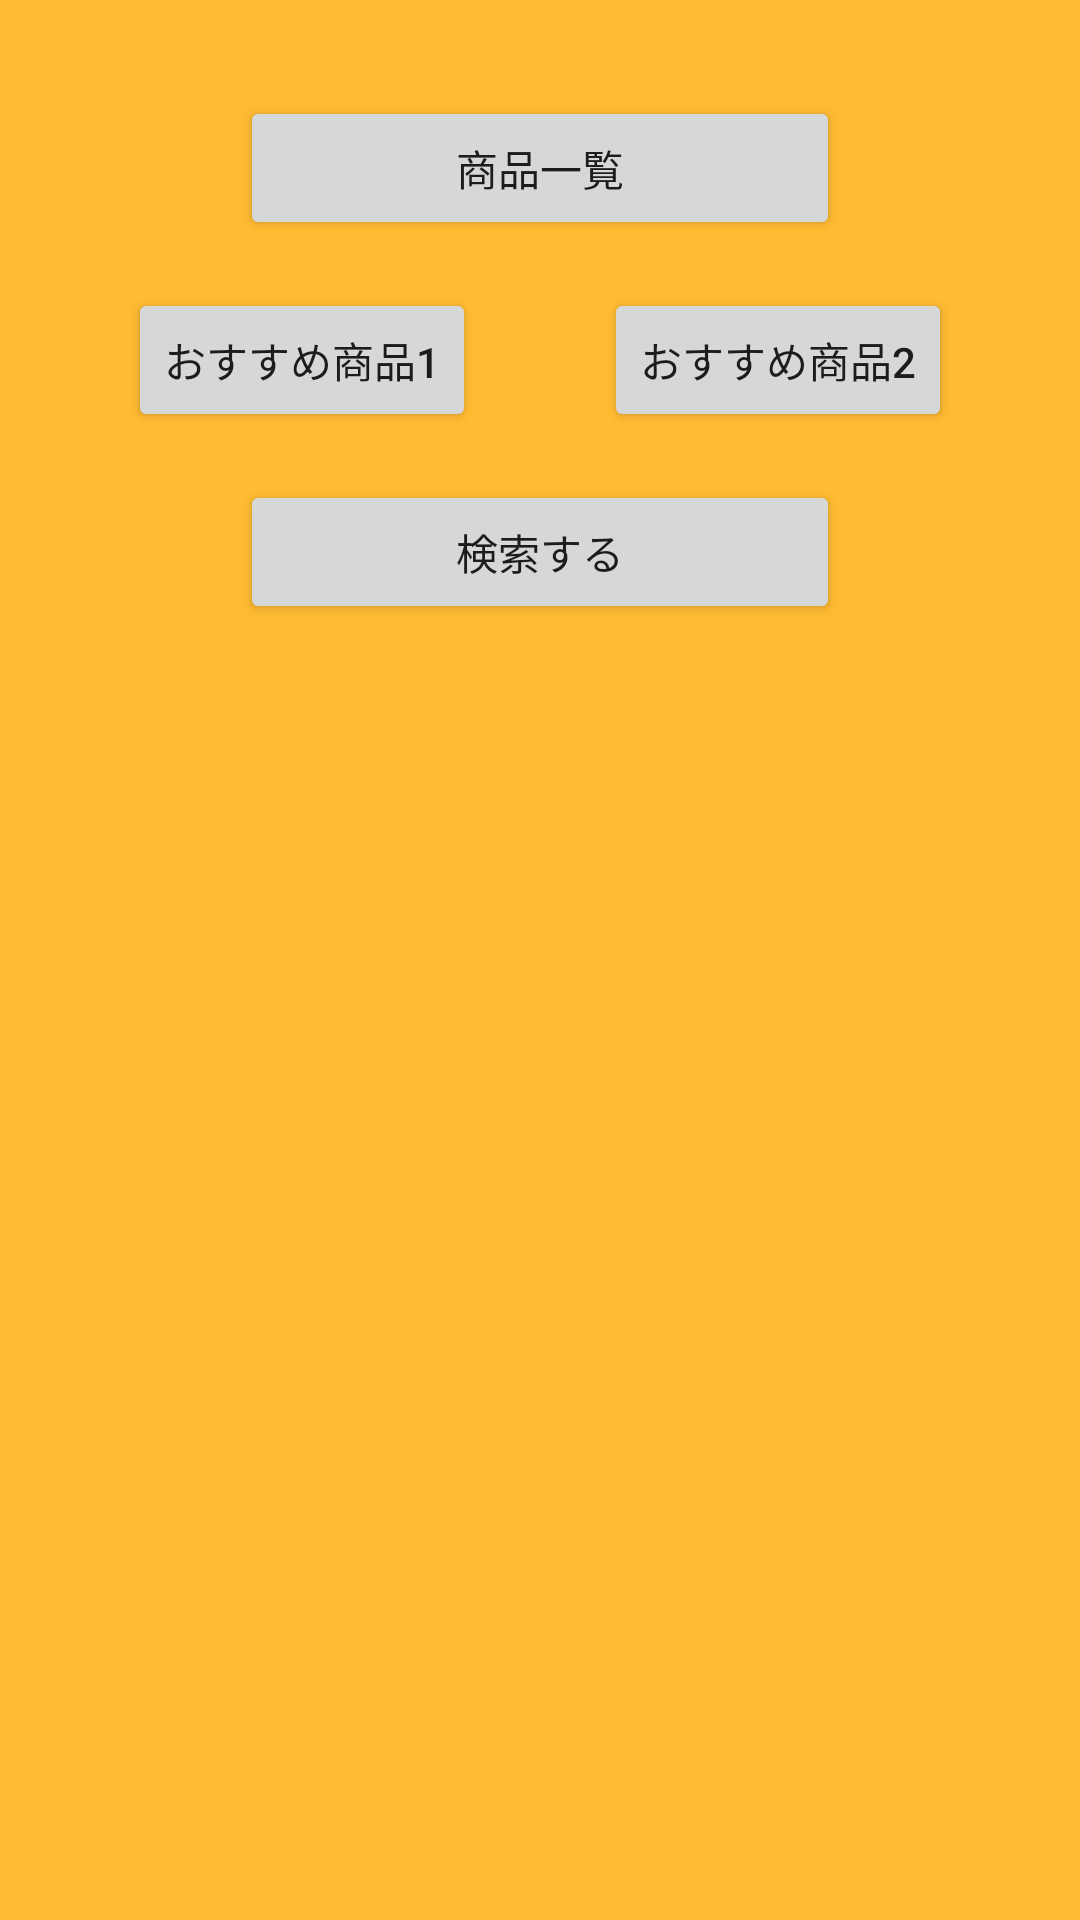

Reconstruct the res/layout file that produces this screen, plus the resources it refers to.
<!-- AndroidManifest.xml: application theme Theme.Test1220 -->
<!-- res/layout/fragment_main.xml -->
<?xml version="1.0" encoding="utf-8"?>
<androidx.constraintlayout.widget.ConstraintLayout xmlns:android="http://schemas.android.com/apk/res/android"
    xmlns:app="http://schemas.android.com/apk/res-auto"
    android:layout_width="match_parent"
    android:layout_height="match_parent"
    android:background="@android:color/holo_orange_light">


    <Button
        android:id="@+id/poductButton"
        android:layout_width="200dp"
        android:layout_height="wrap_content"
        android:layout_marginTop="32dp"
        android:text="商品一覧"
        app:layout_constraintEnd_toEndOf="parent"
        app:layout_constraintStart_toStartOf="parent"
        app:layout_constraintTop_toTopOf="parent" />

    <Button
        android:id="@+id/recommendButton1"
        android:layout_width="wrap_content"
        android:layout_height="wrap_content"
        android:layout_marginTop="16dp"
        android:text="おすすめ商品1"
        app:layout_constraintEnd_toStartOf="@id/recommendButton2"
        app:layout_constraintStart_toStartOf="parent"
        app:layout_constraintTop_toBottomOf="@id/poductButton" />

    <Button
        android:id="@+id/recommendButton2"
        android:layout_width="wrap_content"
        android:layout_height="wrap_content"
        android:text="おすすめ商品2"
        app:layout_constraintBottom_toBottomOf="@id/recommendButton1"
        app:layout_constraintEnd_toEndOf="parent"
        app:layout_constraintStart_toEndOf="@id/recommendButton1"
        app:layout_constraintTop_toTopOf="@id/recommendButton1" />

    <Button
        android:id="@+id/searchButton"
        android:layout_width="200dp"
        android:layout_height="wrap_content"
        android:layout_marginTop="16dp"
        android:text="検索する"
        app:layout_constraintEnd_toEndOf="parent"
        app:layout_constraintStart_toStartOf="parent"
        app:layout_constraintTop_toBottomOf="@id/recommendButton2" />


</androidx.constraintlayout.widget.ConstraintLayout>
<!-- resources referenced by this layout -->
<resources>
  <style name="Theme.Test1220" parent="Theme.MaterialComponents.DayNight.DarkActionBar">
          
          <item name="colorPrimary">@color/purple_500</item>
          <item name="colorPrimaryVariant">@color/purple_700</item>
          <item name="colorOnPrimary">@color/white</item>
          
          <item name="colorSecondary">@color/teal_200</item>
          <item name="colorSecondaryVariant">@color/teal_700</item>
          <item name="colorOnSecondary">@color/black</item>
          
          <item name="android:statusBarColor" tools:targetApi="l">?attr/colorPrimaryVariant</item>
          
      </style>
  <!-- not gathered from this repository: default colours our renderer supplied (Android Studio template values) -->
  <color name="purple_500">#FF6200EE</color>
  <color name="purple_700">#FF3700B3</color>
  <color name="teal_200">#FF03DAC5</color>
  <color name="teal_700">#FF018786</color>
  <color name="black">#FF000000</color>
  <color name="white">#FFFFFFFF</color>
</resources>
